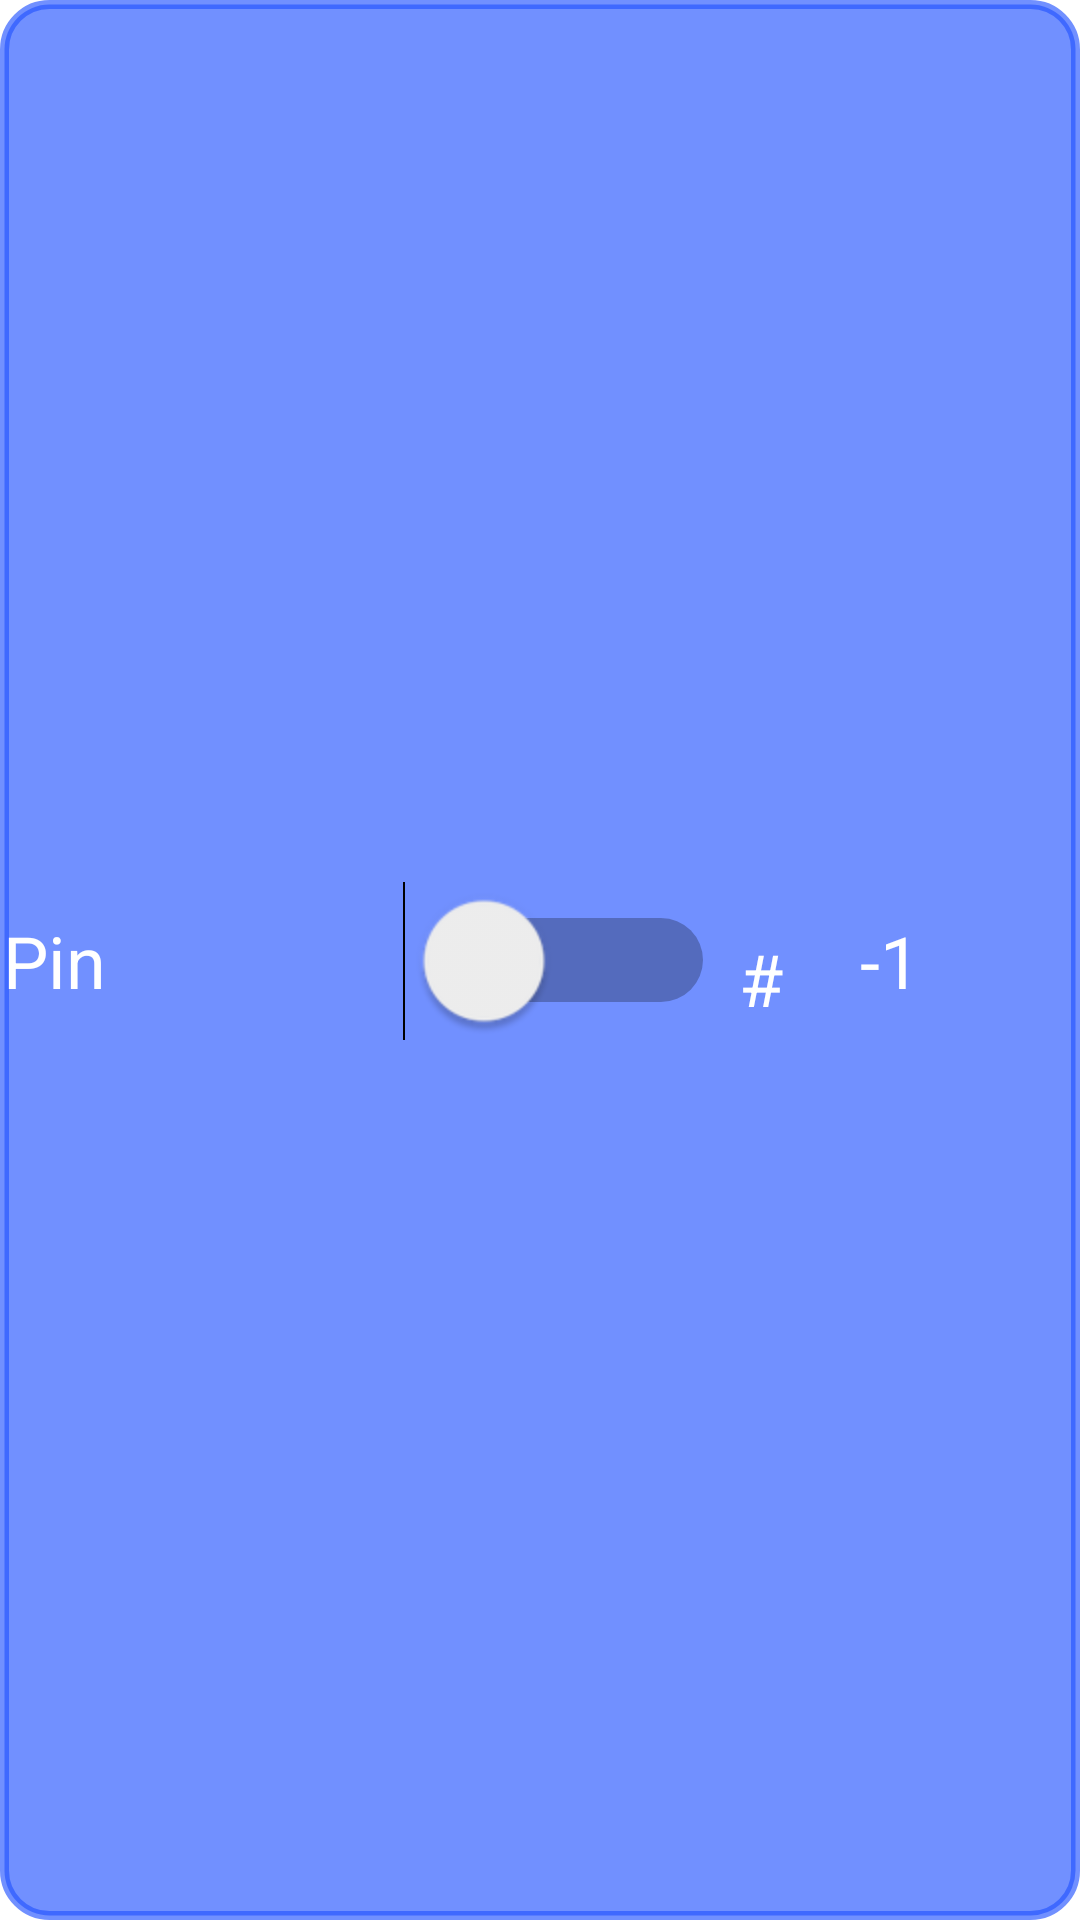

Layout XML and referenced resources for this Android screen:
<!-- AndroidManifest.xml: application theme AppTheme -->
<!-- res/layout/pin_switch_layout_phone.xml -->
<?xml version="1.0" encoding="utf-8"?>
<androidx.constraintlayout.widget.ConstraintLayout xmlns:android="http://schemas.android.com/apk/res/android"
    xmlns:app="http://schemas.android.com/apk/res-auto"
    xmlns:tools="http://schemas.android.com/tools"
    android:layout_width="wrap_content"
    android:layout_height="wrap_content"
    android:minHeight="0dp"
    app:layout_constraintHeight_percent=".15"
    android:background="@drawable/switch_layout_round_corners"
    android:layout_marginTop="10dp">

    <TextView
        android:id="@+id/pinNameTextView"
        android:layout_width="0dp"
        android:layout_height="wrap_content"
        android:gravity="center_vertical"
        android:text="@string/default_pin_switch_name"
        android:textColor="@android:color/white"
        android:textSize="24sp"
        app:layout_constraintBottom_toBottomOf="parent"
        app:layout_constraintStart_toStartOf="parent"
        app:layout_constraintTop_toTopOf="parent"
        app:layout_constraintWidth_percent=".4" />

    <Switch
        android:id="@+id/pinSwitch"
        android:layout_width="60dp"
        android:layout_height="50dp"
        android:layout_marginStart="8dp"
        android:checked="false"
        android:gravity="center_vertical"
        android:paddingLeft="10dp"
        android:scaleX="2"
        android:scaleY="2"
        android:textColor="@android:color/white"
        android:textSize="34sp"
        app:layout_constraintBottom_toBottomOf="parent"
        app:layout_constraintStart_toEndOf="@+id/pinNameTextView"
        app:layout_constraintTop_toTopOf="parent" />

    <TextView
        android:id="@+id/textView2"
        android:layout_width="0dp"
        android:layout_height="wrap_content"
        android:layout_marginStart="20dp"
        android:gravity="center_vertical|right"
        android:text="@string/pin_text"
        android:textColor="@android:color/white"
        android:textSize="24sp"
        app:layout_constraintBottom_toBottomOf="parent"
        app:layout_constraintStart_toEndOf="@+id/pinSwitch"
        app:layout_constraintTop_toTopOf="parent"
        app:layout_constraintVertical_bias="0.51"
        app:layout_constraintWidth_percent=".08" />

    <TextView
        android:id="@+id/pinTextView"
        android:layout_width="0dp"
        android:layout_height="wrap_content"
        android:gravity="center"
        android:text="-1"
        android:textColor="@android:color/white"
        android:textSize="24sp"
        app:layout_constraintBottom_toBottomOf="parent"
        app:layout_constraintStart_toEndOf="@+id/textView2"
        app:layout_constraintTop_toTopOf="parent"
        app:layout_constraintWidth_percent=".2" />

</androidx.constraintlayout.widget.ConstraintLayout>
<!-- resources referenced by this layout -->
<resources>
  <!-- drawable switch_layout_round_corners (drawable) -->
  <?xml version="1.0" encoding="UTF-8"?>
  <shape xmlns:android="http://schemas.android.com/apk/res/android">
      <solid android:color="@color/switch_background"/>
  
      <stroke android:width="3dp"
          android:color="@color/switch_background"
          />
  
      <padding android:left="1dp"
          android:top="1dp"
          android:right="1dp"
          android:bottom="1dp"
          />
  
      <corners android:bottomRightRadius="15dp"
          android:bottomLeftRadius="15dp"
          android:topLeftRadius="15dp"
          android:topRightRadius="15dp"/>
  </shape>
  <string name="default_pin_switch_name">Pin</string>
  <string name="pin_text">#</string>
  <style name="AppTheme" parent="Theme.MaterialComponents.Light.NoActionBar">
          
          <item name="colorPrimary">@color/colorPrimary</item>
          <item name="colorPrimaryDark">@color/colorPrimaryOpacity</item>
          <item name="colorAccent">@color/colorAccent</item>
      </style>
  <color name="switch_background">#A62555FF</color>
  <color name="colorPrimary">#03A9F4</color>
  <color name="colorAccent">#E040FB</color>
</resources>
